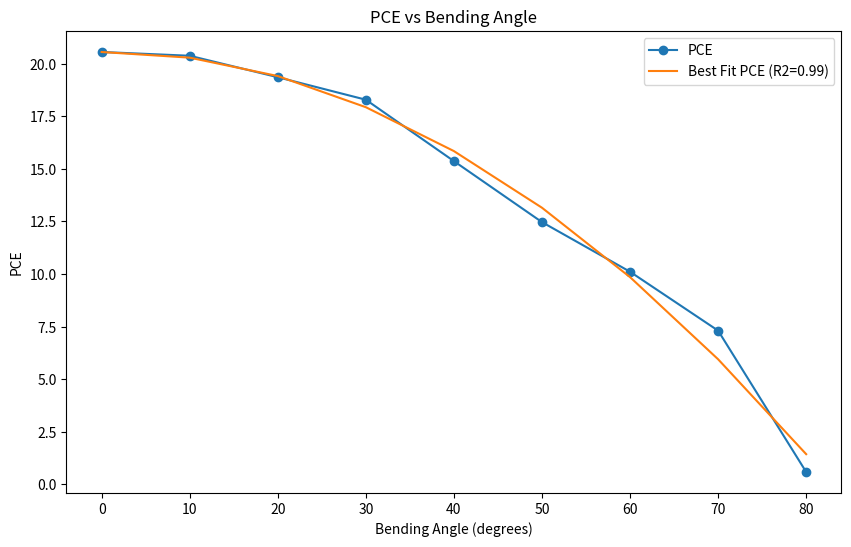

Recreate this plot in Python.
import matplotlib.pyplot as plt
import numpy as np
from scipy.optimize import curve_fit

# Data from the table
bending_angle = np.array([0, 10, 20, 30, 40, 50, 60, 70, 80])
pce = np.array([20.56, 20.38, 19.36, 18.29, 15.37, 12.47, 10.11, 7.31, 0.59])

#estimating the radius of the arc
R = 0.1
bending_angles_radians = bending_angle * np.pi / 180
curvature=bending_angles_radians/R

# Define model functions for fitting
def linear_fit(x, a, b):
    return a * x + b

def quadratic_fit(x, a, b, c):
    return a * x**2 + b * x + c

def exponential_fit(x, a, b):
    return a * np.exp(b * x)

# Function to calculate R-squared value
def calculate_r2(y_true, y_pred):
    ss_res = np.sum((y_true - y_pred) ** 2)
    ss_tot = np.sum((y_true - np.mean(y_true)) ** 2)
    return 1 - (ss_res / ss_tot)

# Function to determine the best fit model
def find_best_fit(x, y):
    models = {
        'linear': (linear_fit, 2),
        'quadratic': (quadratic_fit, 3),
        'exponential': (exponential_fit, 2)
    }
    best_fit_model = None
    best_fit_params = None
    best_r2 = -np.inf
    best_model_name = None
    
    for name, (model, param_count) in models.items():
        try:
            params, _ = curve_fit(model, x, y, maxfev=10000)
            y_pred = model(x, *params)
            r2 = calculate_r2(y, y_pred)
            
            if r2 > best_r2:
                best_r2 = r2
                best_fit_model = model
                best_fit_params = params
                best_model_name = name
        except:
            continue
    
    return best_fit_model, best_fit_params, best_r2, best_model_name

# Finding the best fit for PCE
model_pce, params_pce, r2_pce, model_name_pce = find_best_fit(bending_angle, pce)
best_fit_pce = model_pce(bending_angle, *params_pce)

# Output the best fit lines and their equations
if model_name_pce == 'linear':
    equation_pce = f'y = {params_pce[0]:.4f}x + {params_pce[1]:.4f}'
elif model_name_pce == 'quadratic':
    equation_pce = f'y = {params_pce[0]:.4f}x^2 + {params_pce[1]:.4f}x + {params_pce[2]:.4f}'
elif model_name_pce == 'exponential':
    equation_pce = f'y = {params_pce[0]:.4f}e^({params_pce[1]:.4f}x)'

print(f'Best fit for PCE: {model_name_pce} with R^2 = {r2_pce:.4f}')
print(f'Equation: {equation_pce}')

# Plotting the graphs
plt.figure(figsize=(10, 6))
plt.plot(bending_angle, pce, marker='o', label='PCE')
plt.plot(bending_angle, best_fit_pce, linestyle='-', label=f'Best Fit PCE (R2={r2_pce:.2f})')

plt.title('PCE vs Bending Angle')
plt.xlabel('Bending Angle (degrees)')
plt.ylabel('PCE')
plt.legend()
plt.grid(False)

plt.show()
